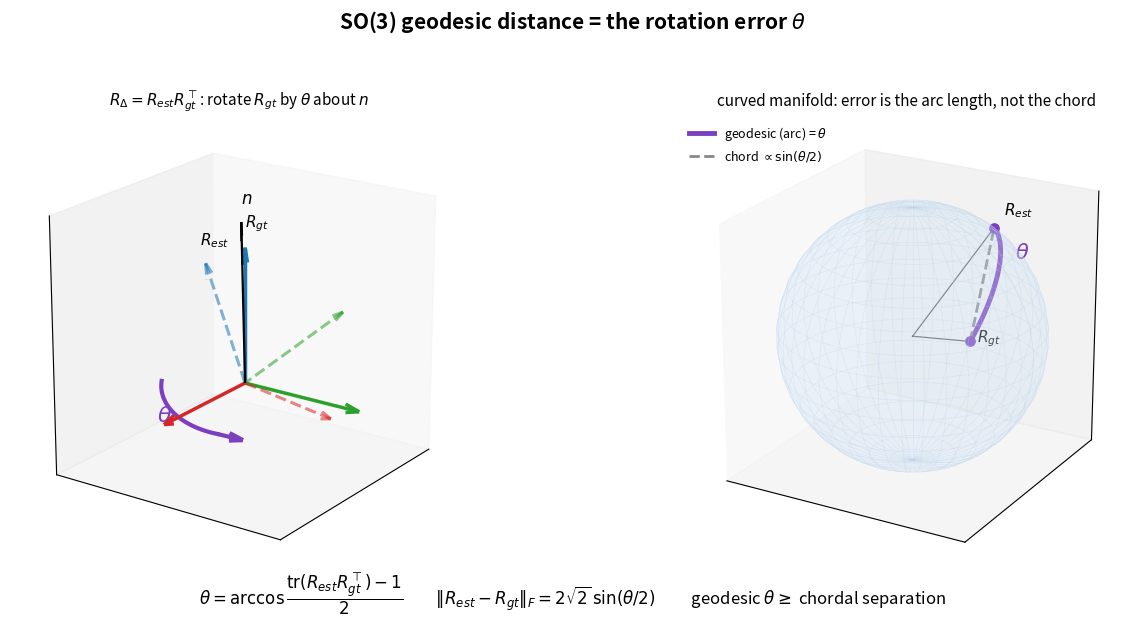

The matplotlib source for this figure: (Note: this script raises an exception after producing the figure.)
#!/usr/bin/env python3
"""Render the SO(3) geodesic-distance figure.

Generates images/so3_geodesic_distance.png used by
metrics_and_scoring_methods.ipynb (section "mAA" -> "How is the error measured").

Two panels:
  Left  - concrete meaning: R_est is R_gt rotated by angle theta about a single
          axis n; that theta IS the rotation error (geodesic distance on SO(3)).
  Right - abstract meaning: SO(3) is a curved manifold. The error is the length
          of the shortest path (geodesic, drawn on a sphere for intuition),
          NOT the straight-line chord. geodesic = theta ; chord ~ sin(theta/2).

Key identities annotated:
  theta = arccos((tr(R_est R_gt^T) - 1) / 2)                 (geodesic distance)
  ||R_est - R_gt||_F = 2*sqrt(2)*sin(theta/2)                (Frobenius / chordal)
"""
import os
import numpy as np
import matplotlib

matplotlib.use("Agg")
import matplotlib.pyplot as plt

X, Y, Z = "#d62728", "#2ca02c", "#1f77b4"   # axis colors: x=red, y=green, z=blue
GEO = "#7b3fbf"                              # geodesic (purple)
CHORD = "#888888"                           # chord (gray)


def rot(axis, angle):
    """Rodrigues rotation matrix for `axis` (need not be unit) and `angle` rad."""
    a = np.asarray(axis, float)
    a = a / np.linalg.norm(a)
    K = np.array([[0, -a[2], a[1]], [a[2], 0, -a[0]], [-a[1], a[0], 0]])
    return np.eye(3) + np.sin(angle) * K + (1 - np.cos(angle)) * (K @ K)


def triad(ax, R, origin=(0, 0, 0), length=1.0, ls="-", alpha=1.0, lw=2.5, tag=""):
    """Draw the coordinate frame whose axes are the columns of R."""
    o = np.asarray(origin, float)
    for j, c in enumerate((X, Y, Z)):
        v = R[:, j] * length
        ax.quiver(*o, *v, color=c, linewidth=lw, arrow_length_ratio=0.12,
                  linestyle=ls, alpha=alpha)
    if tag:
        tip = o + R[:, 2] * length * 1.15
        ax.text(*tip, tag, fontsize=11, fontweight="bold")


fig = plt.figure(figsize=(13.5, 6.2))
fig.suptitle(r"SO(3) geodesic distance = the rotation error $\theta$",
             fontsize=15, fontweight="bold")

# --------------------------------------------------------------------------
# Panel A - the shortest rotation carrying R_gt onto R_est
# --------------------------------------------------------------------------
axA = fig.add_subplot(1, 2, 1, projection="3d")
theta = np.radians(75)                       # the rotation error
n = np.array([0.25, 0.15, 1.0])              # relative-rotation axis
n = n / np.linalg.norm(n)
R_gt = np.eye(3)
R_est = rot(n, theta) @ R_gt

triad(axA, R_gt, length=1.0, ls="-", alpha=1.0, tag=r"$R_{gt}$")
triad(axA, R_est, length=1.0, ls="--", alpha=0.55, lw=2.2, tag=r"$R_{est}$")

# rotation axis n
axA.quiver(0, 0, 0, *(n * 1.35), color="k", lw=1.6, arrow_length_ratio=0.1)
axA.text(*(n * 1.5), r"$n$", fontsize=12, fontweight="bold")

# geodesic sweep: an arc of angle theta in the plane perpendicular to n
u = np.cross(n, [0, 0, 1]); u = u / np.linalg.norm(u)
v = np.cross(n, u)
r = 0.62
a = np.linspace(0, theta, 60)
arc = (r * (np.cos(a)[:, None] * u + np.sin(a)[:, None] * v)).T
axA.plot(arc[0], arc[1], arc[2], color=GEO, lw=3)
tan = arc[:, -1] - arc[:, -6]
tan = tan / np.linalg.norm(tan) * 0.2                          # short, clean arrowhead
axA.quiver(*arc[:, -1], *tan, color=GEO, arrow_length_ratio=0.55, lw=3)
mid = arc[:, arc.shape[1] // 2] * 1.25
axA.text(*mid, r"$\theta$", color=GEO, fontsize=16, fontweight="bold")

axA.set_title(r"$R_\Delta = R_{est}R_{gt}^{\top}$: rotate $R_{gt}$ by $\theta$ about $n$",
              fontsize=11)
axA.set_xlim(-1, 1); axA.set_ylim(-1, 1); axA.set_zlim(-0.6, 1.3)
axA.set_box_aspect((1, 1, 1)); axA.view_init(elev=20, azim=35)
axA.set_xticks([]); axA.set_yticks([]); axA.set_zticks([])

# --------------------------------------------------------------------------
# Panel B - geodesic (arc) vs chord on a curved manifold (sphere for intuition)
# --------------------------------------------------------------------------
axB = fig.add_subplot(1, 2, 2, projection="3d")

# translucent sphere
uu, vv = np.mgrid[0:2 * np.pi:40j, 0:np.pi:20j]
axB.plot_surface(np.cos(uu) * np.sin(vv), np.sin(uu) * np.sin(vv), np.cos(vv),
                 color="#cfe3f7", alpha=0.18, linewidth=0, shade=False)
axB.plot_wireframe(np.cos(uu) * np.sin(vv), np.sin(uu) * np.sin(vv), np.cos(vv),
                   color="#b8d4ea", alpha=0.35, linewidth=0.4)

# two points on the sphere = two rotations
def sph(lat, lon):
    lat, lon = np.radians(lat), np.radians(lon)
    return np.array([np.cos(lat) * np.cos(lon), np.cos(lat) * np.sin(lon), np.sin(lat)])

p1, p2 = sph(18, -35), sph(52, 45)
th = np.arccos(np.clip(p1 @ p2, -1, 1))

# geodesic = great-circle arc (slerp)
t = np.linspace(0, 1, 80)
so = np.sin(th)
arcB = np.array([(np.sin((1 - ti) * th) / so) * p1 + (np.sin(ti * th) / so) * p2 for ti in t]).T
axB.plot(arcB[0], arcB[1], arcB[2], color=GEO, lw=3.5, label=r"geodesic (arc) = $\theta$")

# chord = straight line through the interior
axB.plot([p1[0], p2[0]], [p1[1], p2[1]], [p1[2], p2[2]], color=CHORD, lw=2,
         ls="--", label=r"chord $\propto \sin(\theta/2)$")

# radii from centre + points
for p in (p1, p2):
    axB.plot([0, p[0]], [0, p[1]], [0, p[2]], color="k", lw=0.9, alpha=0.6)
axB.scatter(*p1, color=GEO, s=45); axB.scatter(*p2, color=GEO, s=45)
axB.text(*(p1 * 1.12), r"$R_{gt}$", fontsize=11, fontweight="bold")
axB.text(*(p2 * 1.12), r"$R_{est}$", fontsize=11, fontweight="bold")
axB.text(*(arcB[:, len(t) // 2] * 1.18), r"$\theta$", color=GEO, fontsize=15,
         fontweight="bold")

axB.set_title("curved manifold: error is the arc length, not the chord", fontsize=11)
axB.set_xlim(-1, 1); axB.set_ylim(-1, 1); axB.set_zlim(-1, 1)
axB.set_box_aspect((1, 1, 1)); axB.view_init(elev=22, azim=-60)
axB.set_xticks([]); axB.set_yticks([]); axB.set_zticks([])
axB.legend(loc="upper left", fontsize=9, frameon=False)

fig.text(0.5, 0.02,
         r"$\theta=\arccos\dfrac{\mathrm{tr}(R_{est}R_{gt}^{\top})-1}{2}$"
         r"$\qquad\|R_{est}-R_{gt}\|_F = 2\sqrt{2}\,\sin(\theta/2)$"
         r"$\qquad$ geodesic $\theta \geq$ chordal separation",
         ha="center", fontsize=12)

fig.tight_layout(rect=(0, 0.05, 1, 0.94))

img_dir = os.path.normpath(os.path.join(os.path.dirname(__file__), "..", "images"))
out = os.path.join(img_dir, "so3_geodesic_distance.png")
fig.savefig(out, dpi=140, bbox_inches="tight")
print(f"wrote {out}")
print(f"panel A theta = {np.degrees(theta):.1f} deg ; panel B theta = {np.degrees(th):.1f} deg")
